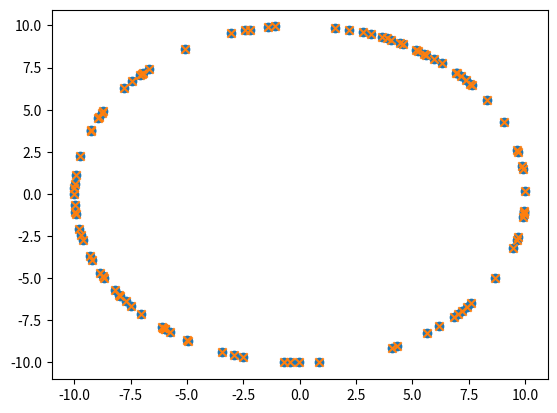

This chart was generated by the following Python code:
import numpy as np
from scipy.constants import pi
import matplotlib.pyplot as plt


data = 10 * np.exp(2j * pi * np.random.uniform(size=100))
channel = np.random.normal(size=(2, 2, 50))+ 1j *np.random.normal(size=(2, 2, 50))


alamouti_encoding = np.empty((2, len(data)), dtype=complex)
alamouti_encoding[0, :] = data
alamouti_encoding[1, 0::2] = -data[1::2].conj()
alamouti_encoding[1, 1::2] = data[0::2].conj()

propagation = np.empty((2, 100), dtype=complex)

for i in range(50):
    propagation[:, 2*i:2*(1+i)] = channel[:, :, i] @ alamouti_encoding[:, 2*i:2*(1+i)]

channel = channel[0, ::]
weight_norms = np.sum(np.abs(channel) ** 2, axis=0, keepdims=False)

decoded_symbols = np.empty(len(data), dtype=complex)
decoded_symbols[0::2] = (channel[0].conj() * propagation[0, 0::2] + channel[1] * propagation[0, 1::2].conj()) / weight_norms
decoded_symbols[1::2] = (channel[0].conj() * propagation[0, 1::2] - channel[1] * propagation[0, 0::2].conj()) / weight_norms

plt.scatter(data.real, data.imag)
plt.scatter(decoded_symbols.real, decoded_symbols.imag, marker='x')
plt.show()